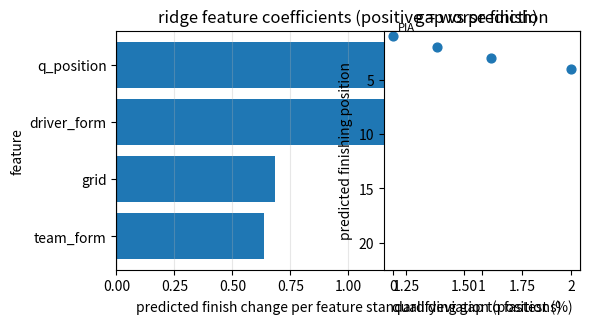

Recreate this plot in Python.
"""Probe the exact matplotlib API that f1pred/report.py will rely on.

Prints one real sample of every call, then writes an actual PNG and confirms
it exists. Nothing here is guessed: if a call below fails, the report module
must not use it.

Run:  python scripts/probe_report_libs.py
"""
from __future__ import annotations

import sys
from pathlib import Path

OUT = Path("cache") / "probe"
OUT.mkdir(parents=True, exist_ok=True)

fails: list[str] = []


def step(name, fn):
    try:
        v = fn()
        print(f"  OK   {name:<34} -> {v!r}")
        return v
    except Exception as exc:                      # noqa: BLE001
        fails.append(name)
        print(f"  FAIL {name:<34} -> {type(exc).__name__}: {exc}")
        return None


print("=" * 78)
print("MATPLOTLIB API PROBE - every function report.py will use")
print("=" * 78)

import matplotlib                                  # noqa: E402

print(f"  matplotlib version: {matplotlib.__version__}")
step("matplotlib.use('Agg')", lambda: matplotlib.use("Agg") or "Agg")

import matplotlib.pyplot as plt                    # noqa: E402

print()

# --- figure creation
fig, ax = step("plt.subplots(1, 1, figsize=(6,4))",
               lambda: plt.subplots(1, 1, figsize=(6, 4)))
if fig is None:
    print("cannot continue without a figure")
    sys.exit(1)
print(f"       type(fig)={type(fig).__name__} type(ax)={type(ax).__name__}")

# --- horizontal bar chart (coefficient chart)
labels = ["q_position", "driver_form", "grid", "team_form"]
values = [1.9042, 1.3475, 0.6847, 0.6356]
step("ax.barh(labels, values)", lambda: ax.barh(labels, values))
step("ax.set_title(str)", lambda: ax.set_title(
    "ridge feature coefficients (positive = worse finish)"))
step("ax.set_xlabel(str)", lambda: ax.set_xlabel(
    "predicted finish change per feature standard deviation (positions)"))
step("ax.set_ylabel(str)", lambda: ax.set_ylabel("feature"))
step("ax.invert_yaxis()", lambda: ax.invert_yaxis() or "inverted")
step("ax.tick_params(axis='y')", lambda: ax.tick_params(axis="y") or "set")
step("ax.grid(axis='x', alpha=..)", lambda: ax.grid(axis="x", alpha=0.3) or "on")
step("ax.axvline(0)", lambda: ax.axvline(0, color="black", lw=0.8) or "drawn")

# --- scatter (gap vs prediction)
xs = [0.0, 0.5, 1.1, 2.0]
ys = [1, 2, 3, 4]
ax2 = step("fig.add_subplot(122)", lambda: fig.add_subplot(1, 2, 2))
step("ax2.scatter(xs, ys)", lambda: ax2.scatter(xs, ys, s=40))
step("ax2.invert_yaxis()", lambda: ax2.invert_yaxis() or "inverted")
step("ax2.set_ylim(bottom=22)", lambda: ax2.set_ylim(22.5, 0.5))
step("ax2.annotate(code, xy=..)", lambda: ax2.annotate(
    "PIA", xy=(0.0, 1), xytext=(4, 4), textcoords="offset points", fontsize=8))
step("ax2.set_xlabel(str)", lambda: ax2.set_xlabel("qualifying gap to fastest (%)"))
step("ax2.set_ylabel(str)", lambda: ax2.set_ylabel("predicted finishing position"))

# --- text / table-ish output
step("ax2.set_title(str)", lambda: ax2.set_title("gap vs prediction"))

# --- finish
step("fig.tight_layout()", lambda: fig.tight_layout() or "tight")
png = OUT / "probe.png"
step("fig.savefig(path, dpi=150)", lambda: fig.savefig(png, dpi=150) or "saved")
step("plt.close(fig)", lambda: plt.close(fig) or "closed")

print()
print("=" * 78)
print("RESULT FILE")
print("=" * 78)
exists = png.exists()
size = png.stat().st_size if exists else 0
print(f"  path   : {png}")
print(f"  exists : {exists}")
print(f"  bytes  : {size}")
PNG_MAGIC = bytes([0x89, 0x50, 0x4E, 0x47, 0x0D, 0x0A, 0x1A, 0x0A])
print(f"  readable as PNG: {exists and size > 1000 and png.read_bytes()[:8] == PNG_MAGIC}")

print()
print("=" * 78)
print("VERDICT")
print("=" * 78)
if fails:
    print(f"  {len(fails)} call(s) FAILED: {fails}")
    sys.exit(1)
if not exists or size < 1000:
    print("  PNG was not written correctly")
    sys.exit(1)
print("  every API call succeeded and a real PNG was written")
sys.exit(0)
